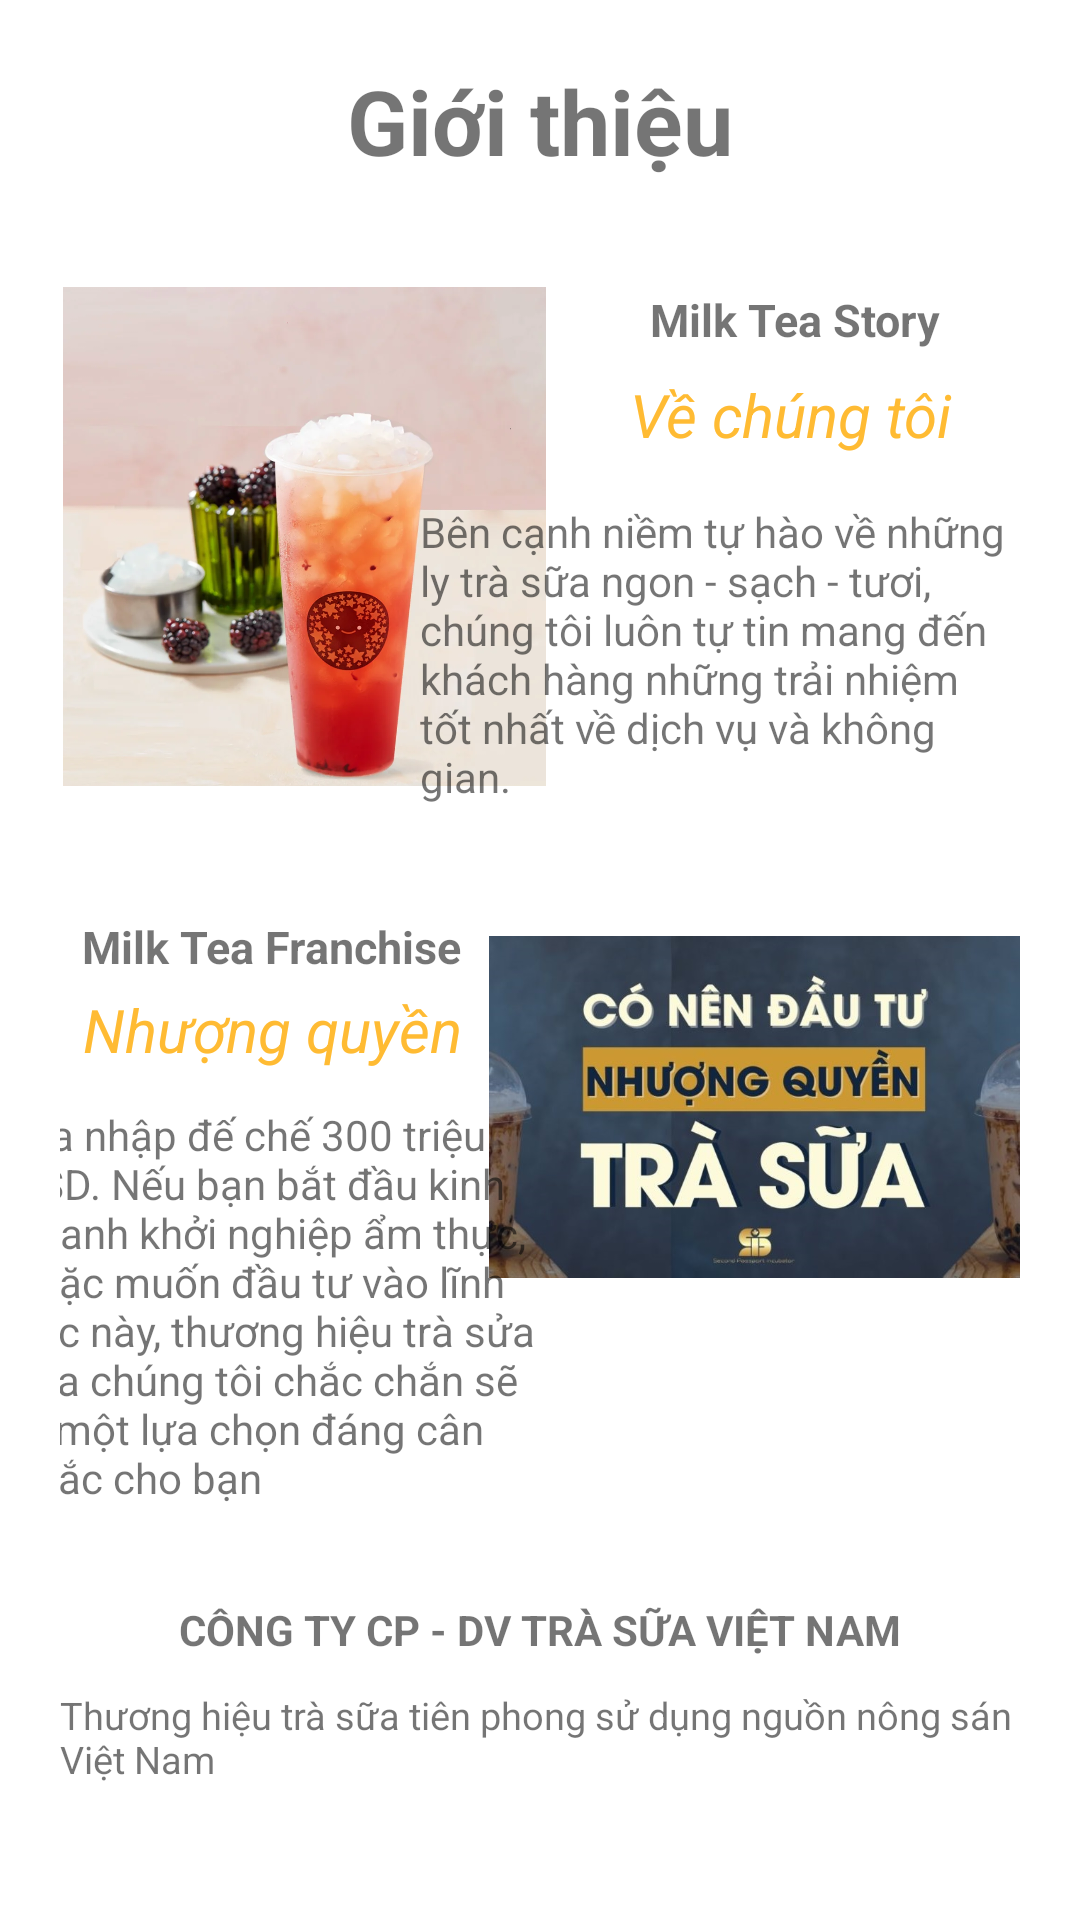

Layout XML and referenced resources for this Android screen:
<!-- AndroidManifest.xml: application theme Theme.ProjecMain1 -->
<!-- res/layout/fragment_home.xml -->
<?xml version="1.0" encoding="utf-8"?>
<androidx.constraintlayout.widget.ConstraintLayout xmlns:android="http://schemas.android.com/apk/res/android"
    xmlns:app="http://schemas.android.com/apk/res-auto"
    xmlns:tools="http://schemas.android.com/tools"
    android:layout_width="match_parent"
    android:layout_height="match_parent"
    android:orientation="vertical"
    android:padding="20dp"
    android:gravity="center">

    <TextView
        android:id="@+id/textView"
        android:layout_width="wrap_content"
        android:layout_height="wrap_content"
        android:text="Giới thiệu"
        android:textStyle="bold"
        android:textSize="30dp"
        app:layout_constraintEnd_toEndOf="parent"
        app:layout_constraintStart_toStartOf="parent"
        app:layout_constraintTop_toTopOf="parent"
        />

    <ImageView
        android:id="@+id/imageView_home"
        android:layout_width="161dp"
        android:layout_height="173dp"
        android:layout_marginStart="1dp"
        android:layout_marginLeft="1dp"
        android:layout_marginTop="32dp"
        app:layout_constraintStart_toStartOf="parent"
        app:layout_constraintTop_toBottomOf="@+id/textView"
        app:srcCompat="@drawable/pic_home_1" />

    <TextView
        android:id="@+id/textView2"
        android:layout_width="wrap_content"
        android:layout_height="wrap_content"
        android:layout_marginTop="8dp"
        android:text="Về chúng tôi"
        android:textColor="@android:color/holo_orange_light"
        android:textSize="20dp"
        android:textStyle="italic"
        app:layout_constraintEnd_toEndOf="parent"
        app:layout_constraintHorizontal_bias="0.55"
        app:layout_constraintStart_toEndOf="@+id/imageView_home"
        app:layout_constraintTop_toBottomOf="@+id/textView4" />

    <TextView
        android:id="@+id/textView3"
        android:layout_width="200dp"
        android:layout_height="100dp"
        android:layout_marginTop="16dp"
        android:text="Bên cạnh niềm tự hào về những
ly trà sữa ngon - sạch - tươi, chúng tôi luôn tự tin
mang đến khách hàng những trải nhiệm tốt nhất về
dịch vụ và không gian."
        app:layout_constraintEnd_toEndOf="parent"
        app:layout_constraintHorizontal_bias="1.0"
        app:layout_constraintStart_toEndOf="@+id/imageView_home"
        app:layout_constraintTop_toBottomOf="@+id/textView2" />

    <TextView
        android:id="@+id/textView4"
        android:layout_width="wrap_content"
        android:layout_height="wrap_content"
        android:layout_marginTop="36dp"
        android:text="Milk Tea Story"
        android:textStyle="bold"
        android:textSize="15dp"
        app:layout_constraintEnd_toEndOf="parent"
        app:layout_constraintHorizontal_bias="0.565"
        app:layout_constraintStart_toEndOf="@+id/imageView_home"
        app:layout_constraintTop_toBottomOf="@+id/textView" />

    <ImageView
        android:id="@+id/imageView2"
        android:layout_width="177dp"
        android:layout_height="160dp"
        android:layout_marginBottom="150dp"
        app:layout_constraintBottom_toBottomOf="parent"
        app:layout_constraintEnd_toEndOf="parent"
        app:layout_constraintTop_toBottomOf="@+id/textView3"
        app:srcCompat="@drawable/pic_home_2" />

    <TextView
        android:id="@+id/textView5"
        android:layout_width="wrap_content"
        android:layout_height="wrap_content"
        android:layout_marginTop="40dp"
        android:text="Milk Tea Franchise"
        android:textSize="15dp"
        android:textStyle="bold"
        app:layout_constraintEnd_toStartOf="@+id/imageView2"
        app:layout_constraintHorizontal_bias="0.435"
        app:layout_constraintStart_toStartOf="parent"
        app:layout_constraintTop_toBottomOf="@+id/imageView_home" />

    <TextView
        android:id="@+id/textView6"
        android:layout_width="wrap_content"
        android:layout_height="wrap_content"
        android:layout_marginTop="4dp"
        android:text="Nhượng quyền"
        android:textColor="@android:color/holo_orange_light"
        android:textSize="20dp"
        android:textStyle="italic"
        app:layout_constraintEnd_toStartOf="@+id/imageView2"
        app:layout_constraintHorizontal_bias="0.454"
        app:layout_constraintStart_toStartOf="parent"
        app:layout_constraintTop_toBottomOf="@+id/textView5" />

    <TextView
        android:id="@+id/textView7"
        android:layout_width="180dp"
        android:layout_height="wrap_content"
        android:layout_marginTop="12dp"
        android:text="Gia nhập đế chế 300 triệu USD. Nếu bạn
bắt đầu kinh doanh khởi nghiệp ẩm thực, hoặc muốn đầu tư
vào lĩnh vực này, thương hiệu trà sửa của chúng tôi chắc
chắn sẽ là một lựa chọn đáng cân nhắc cho bạn"
        app:layout_constraintEnd_toStartOf="@+id/imageView2"
        app:layout_constraintHorizontal_bias="0.442"
        app:layout_constraintStart_toStartOf="parent"
        app:layout_constraintTop_toBottomOf="@+id/textView6" />

    <TextView
        android:id="@+id/textView8"
        android:layout_width="wrap_content"
        android:layout_height="wrap_content"
        android:layout_marginBottom="36dp"
        android:text="CÔNG TY CP - DV TRÀ SỮA VIỆT NAM"
        android:textStyle="bold"
        app:layout_constraintBottom_toBottomOf="parent"
        app:layout_constraintEnd_toEndOf="parent"
        app:layout_constraintStart_toStartOf="parent"
        app:layout_constraintTop_toBottomOf="@+id/textView7" />

    <TextView
        android:id="@+id/textView9"
        android:layout_width="wrap_content"
        android:layout_height="wrap_content"
        android:text="Thương hiệu trà sữa tiên phong sử dụng nguồn nông sán Việt Nam"
        android:textSize="12.5dp"
        app:layout_constraintBottom_toBottomOf="parent"
        app:layout_constraintEnd_toEndOf="parent"
        app:layout_constraintHorizontal_bias="0.525"
        app:layout_constraintStart_toStartOf="parent"
        app:layout_constraintTop_toBottomOf="@+id/textView8"
        app:layout_constraintVertical_bias="0.291" />


</androidx.constraintlayout.widget.ConstraintLayout>
<!-- resources referenced by this layout -->
<resources>
  <!-- drawable pic_home_1: png bitmap (drawable, 642525 bytes) -->
  <!-- drawable pic_home_2: png bitmap (drawable, 72731 bytes) -->
  <style name="Theme.ProjecMain1" parent="Theme.MaterialComponents.DayNight.NoActionBar">
          
          <item name="colorPrimary">@color/purple_500</item>
          <item name="colorPrimaryVariant">@color/purple_700</item>
          <item name="colorOnPrimary">@color/white</item>
          
          <item name="colorSecondary">@color/teal_200</item>
          <item name="colorSecondaryVariant">@color/teal_700</item>
          <item name="colorOnSecondary">@color/black</item>
          
          <item name="android:statusBarColor" tools:targetApi="l">?attr/colorPrimaryVariant</item>
          
      </style>
  <color name="purple_500">#FF6200EE</color>
  <color name="purple_700">#FF3700B3</color>
  <color name="white">#FFFFFFFF</color>
  <color name="teal_200">#FF03DAC5</color>
  <color name="teal_700">#FF018786</color>
  <color name="black">#FF000000</color>
</resources>
